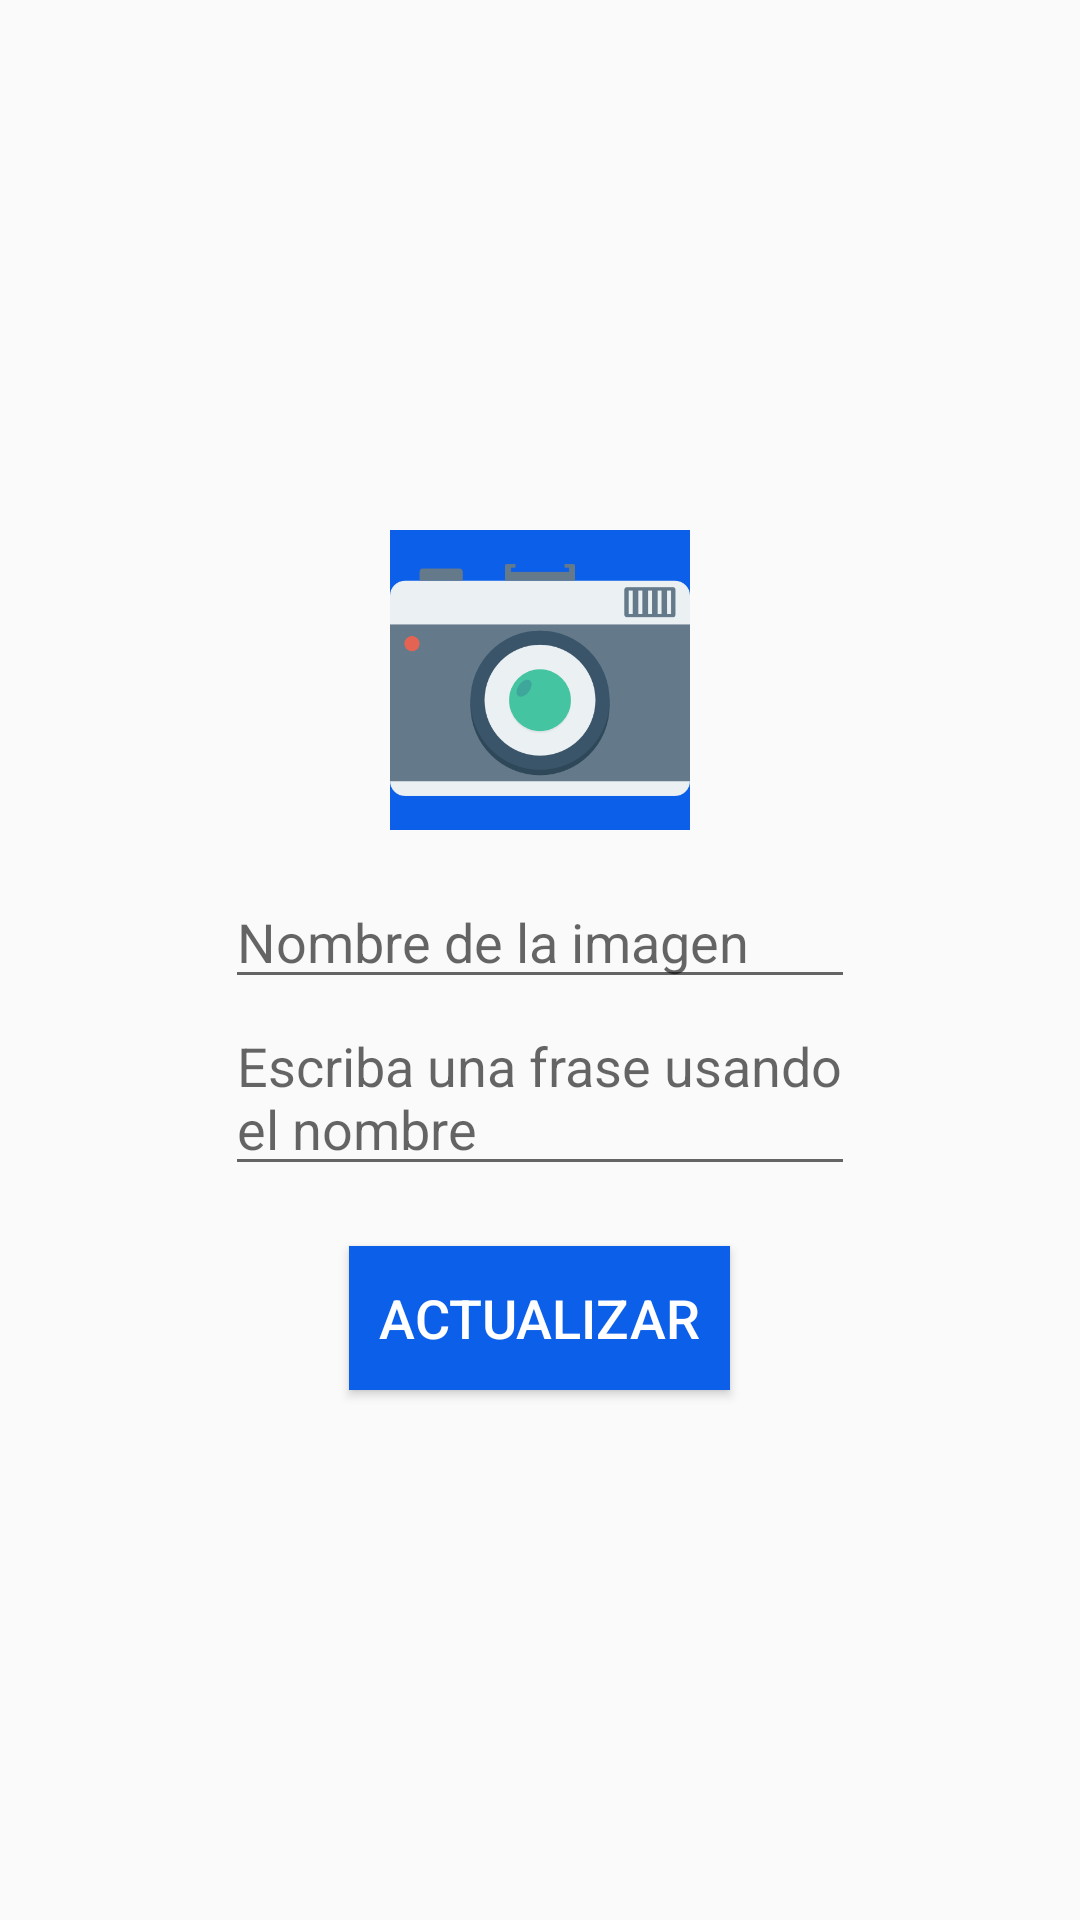

Write the Android layout XML for this screen, with the resource values it uses.
<!-- AndroidManifest.xml: application theme AppTheme -->
<!-- res/layout/edit_dialog.xml -->
<?xml version="1.0" encoding="utf-8"?>
<LinearLayout xmlns:android="http://schemas.android.com/apk/res/android"
    android:orientation="vertical"
    android:layout_width="match_parent"
    android:layout_height="match_parent"
    android:gravity="center"
    android:padding="10dp">

    <ImageView
        android:id="@+id/imagevrec"
        android:layout_width="100dp"
        android:layout_height="100dp"
        android:background="@color/active_dots"
        android:contentDescription="@string/hnt_imgnew"
        android:src="@drawable/camera_icon" />
    <EditText
        android:id="@+id/edtName"
        android:layout_width="wrap_content"
        android:layout_height="wrap_content"
        android:ems="10"
        android:hint="@string/hnt_imgnew"
        android:layout_marginTop="15dp"/>
    <EditText
        android:id="@+id/edtDesc"
        android:layout_width="wrap_content"
        android:layout_height="wrap_content"
        android:ems="10"
        android:hint="@string/hnt_description"/>
    <Button
        android:id="@+id/btnUpdate"
        android:layout_width="wrap_content"
        android:paddingHorizontal="10dp"
        android:layout_height="wrap_content"
        android:layout_below="@id/btn_topics"
        android:text="@string/btnEdit"
        android:textSize="18sp"
        android:layout_marginTop="20sp"
        android:textColor="@color/letters"
        android:background="@color/active_dots"
        android:onClick="toPictures"/>

</LinearLayout>
<!-- resources referenced by this layout -->
<resources>
  <color name="active_dots">#0B5FE9</color>
  <color name="letters">#FFFFFF</color>
  <!-- drawable camera_icon: png bitmap (drawable, 18876 bytes) -->
  <string name="btnEdit">Actualizar</string>
  <string name="hnt_description">Escriba una frase usando el nombre</string>
  <string name="hnt_imgnew">Nombre de la imagen</string>
  <style name="AppTheme" parent="Theme.AppCompat.Light.DarkActionBar">
          
          <item name="colorPrimary">@color/colorPrimary</item>
          <item name="colorPrimaryDark">@color/colorPrimaryDark</item>
          <item name="colorAccent">@color/colorAccent</item>
      </style>
  <color name="colorPrimary">#FFA407</color>
  <color name="colorPrimaryDark">#EE6700</color>
  <color name="colorAccent">#484848</color>
</resources>
